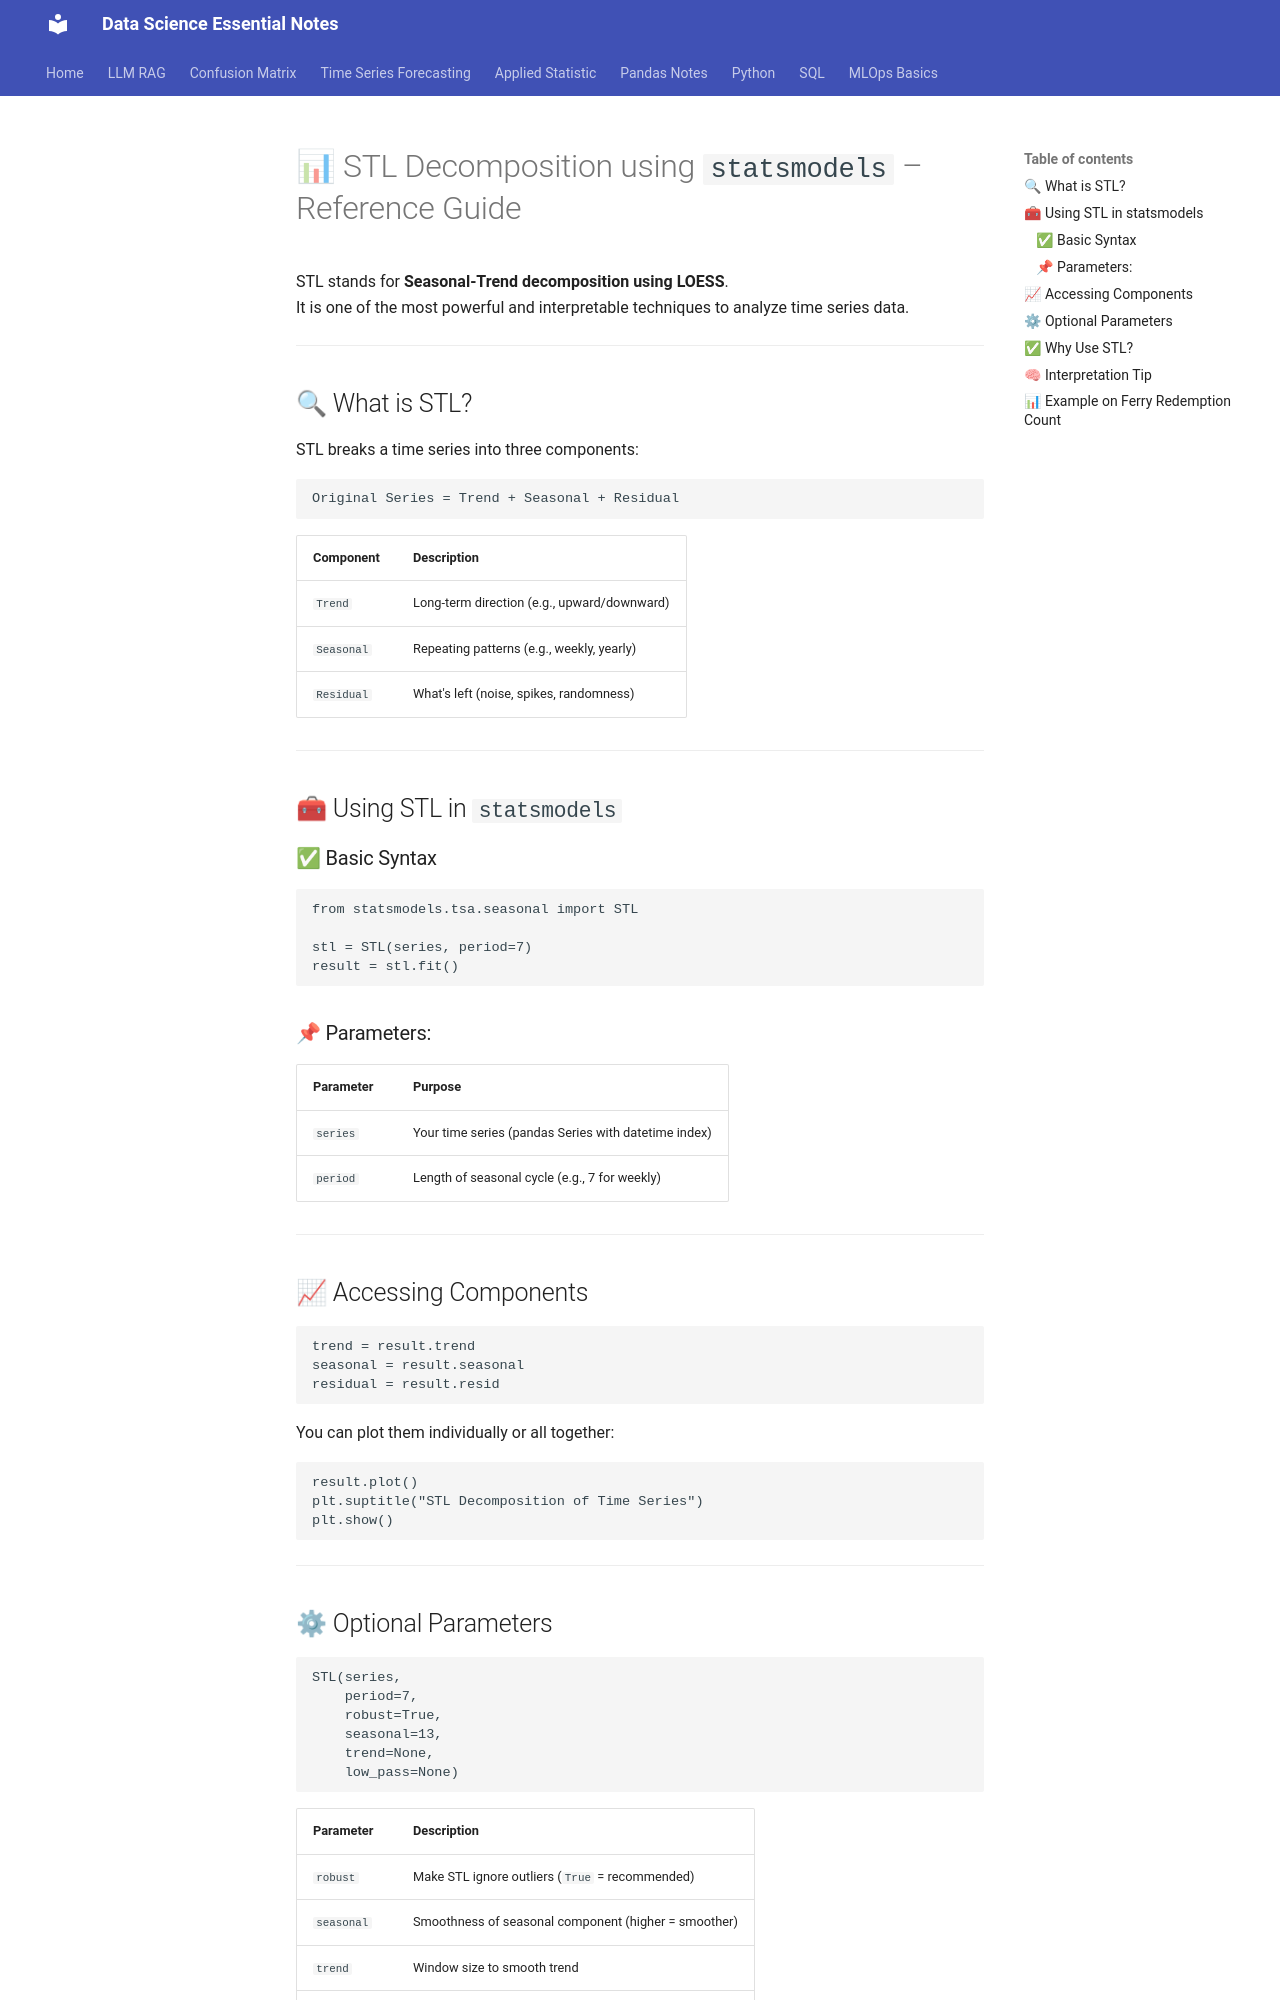

repository: EliasReaz/datascience-notes · page: time-series-forecasting/STL_Decomposition_Reference/index.html · generator: mkdocs


# 📊 STL Decomposition using `statsmodels` – Reference Guide

STL stands for **Seasonal-Trend decomposition using LOESS**.  
It is one of the most powerful and interpretable techniques to analyze time series data.

---

## 🔍 What is STL?

STL breaks a time series into three components:

```
Original Series = Trend + Seasonal + Residual
```

| Component   | Description                                  |
|-------------|----------------------------------------------|
| `Trend`     | Long-term direction (e.g., upward/downward) |
| `Seasonal`  | Repeating patterns (e.g., weekly, yearly)   |
| `Residual`  | What's left (noise, spikes, randomness)     |

---

## 🧰 Using STL in `statsmodels`

### ✅ Basic Syntax

```python
from statsmodels.tsa.seasonal import STL

stl = STL(series, period=7)
result = stl.fit()
```

### 📌 Parameters:

| Parameter   | Purpose                                              |
|-------------|------------------------------------------------------|
| `series`    | Your time series (pandas Series with datetime index)|
| `period`    | Length of seasonal cycle (e.g., 7 for weekly)       |

---

## 📈 Accessing Components

```python
trend = result.trend
seasonal = result.seasonal
residual = result.resid
```

You can plot them individually or all together:

```python
result.plot()
plt.suptitle("STL Decomposition of Time Series")
plt.show()
```

---

## ⚙ Optional Parameters

```python
STL(series, 
    period=7, 
    robust=True, 
    seasonal=13, 
    trend=None, 
    low_pass=None)
```

| Parameter    | Description |
|--------------|-------------|
| `robust`     | Make STL ignore outliers (`True` = recommended) |
| `seasonal`   | Smoothness of seasonal component (higher = smoother) |
| `trend`      | Window size to smooth trend |
| `low_pass`   | Smoothing filter for the combined result |

---
